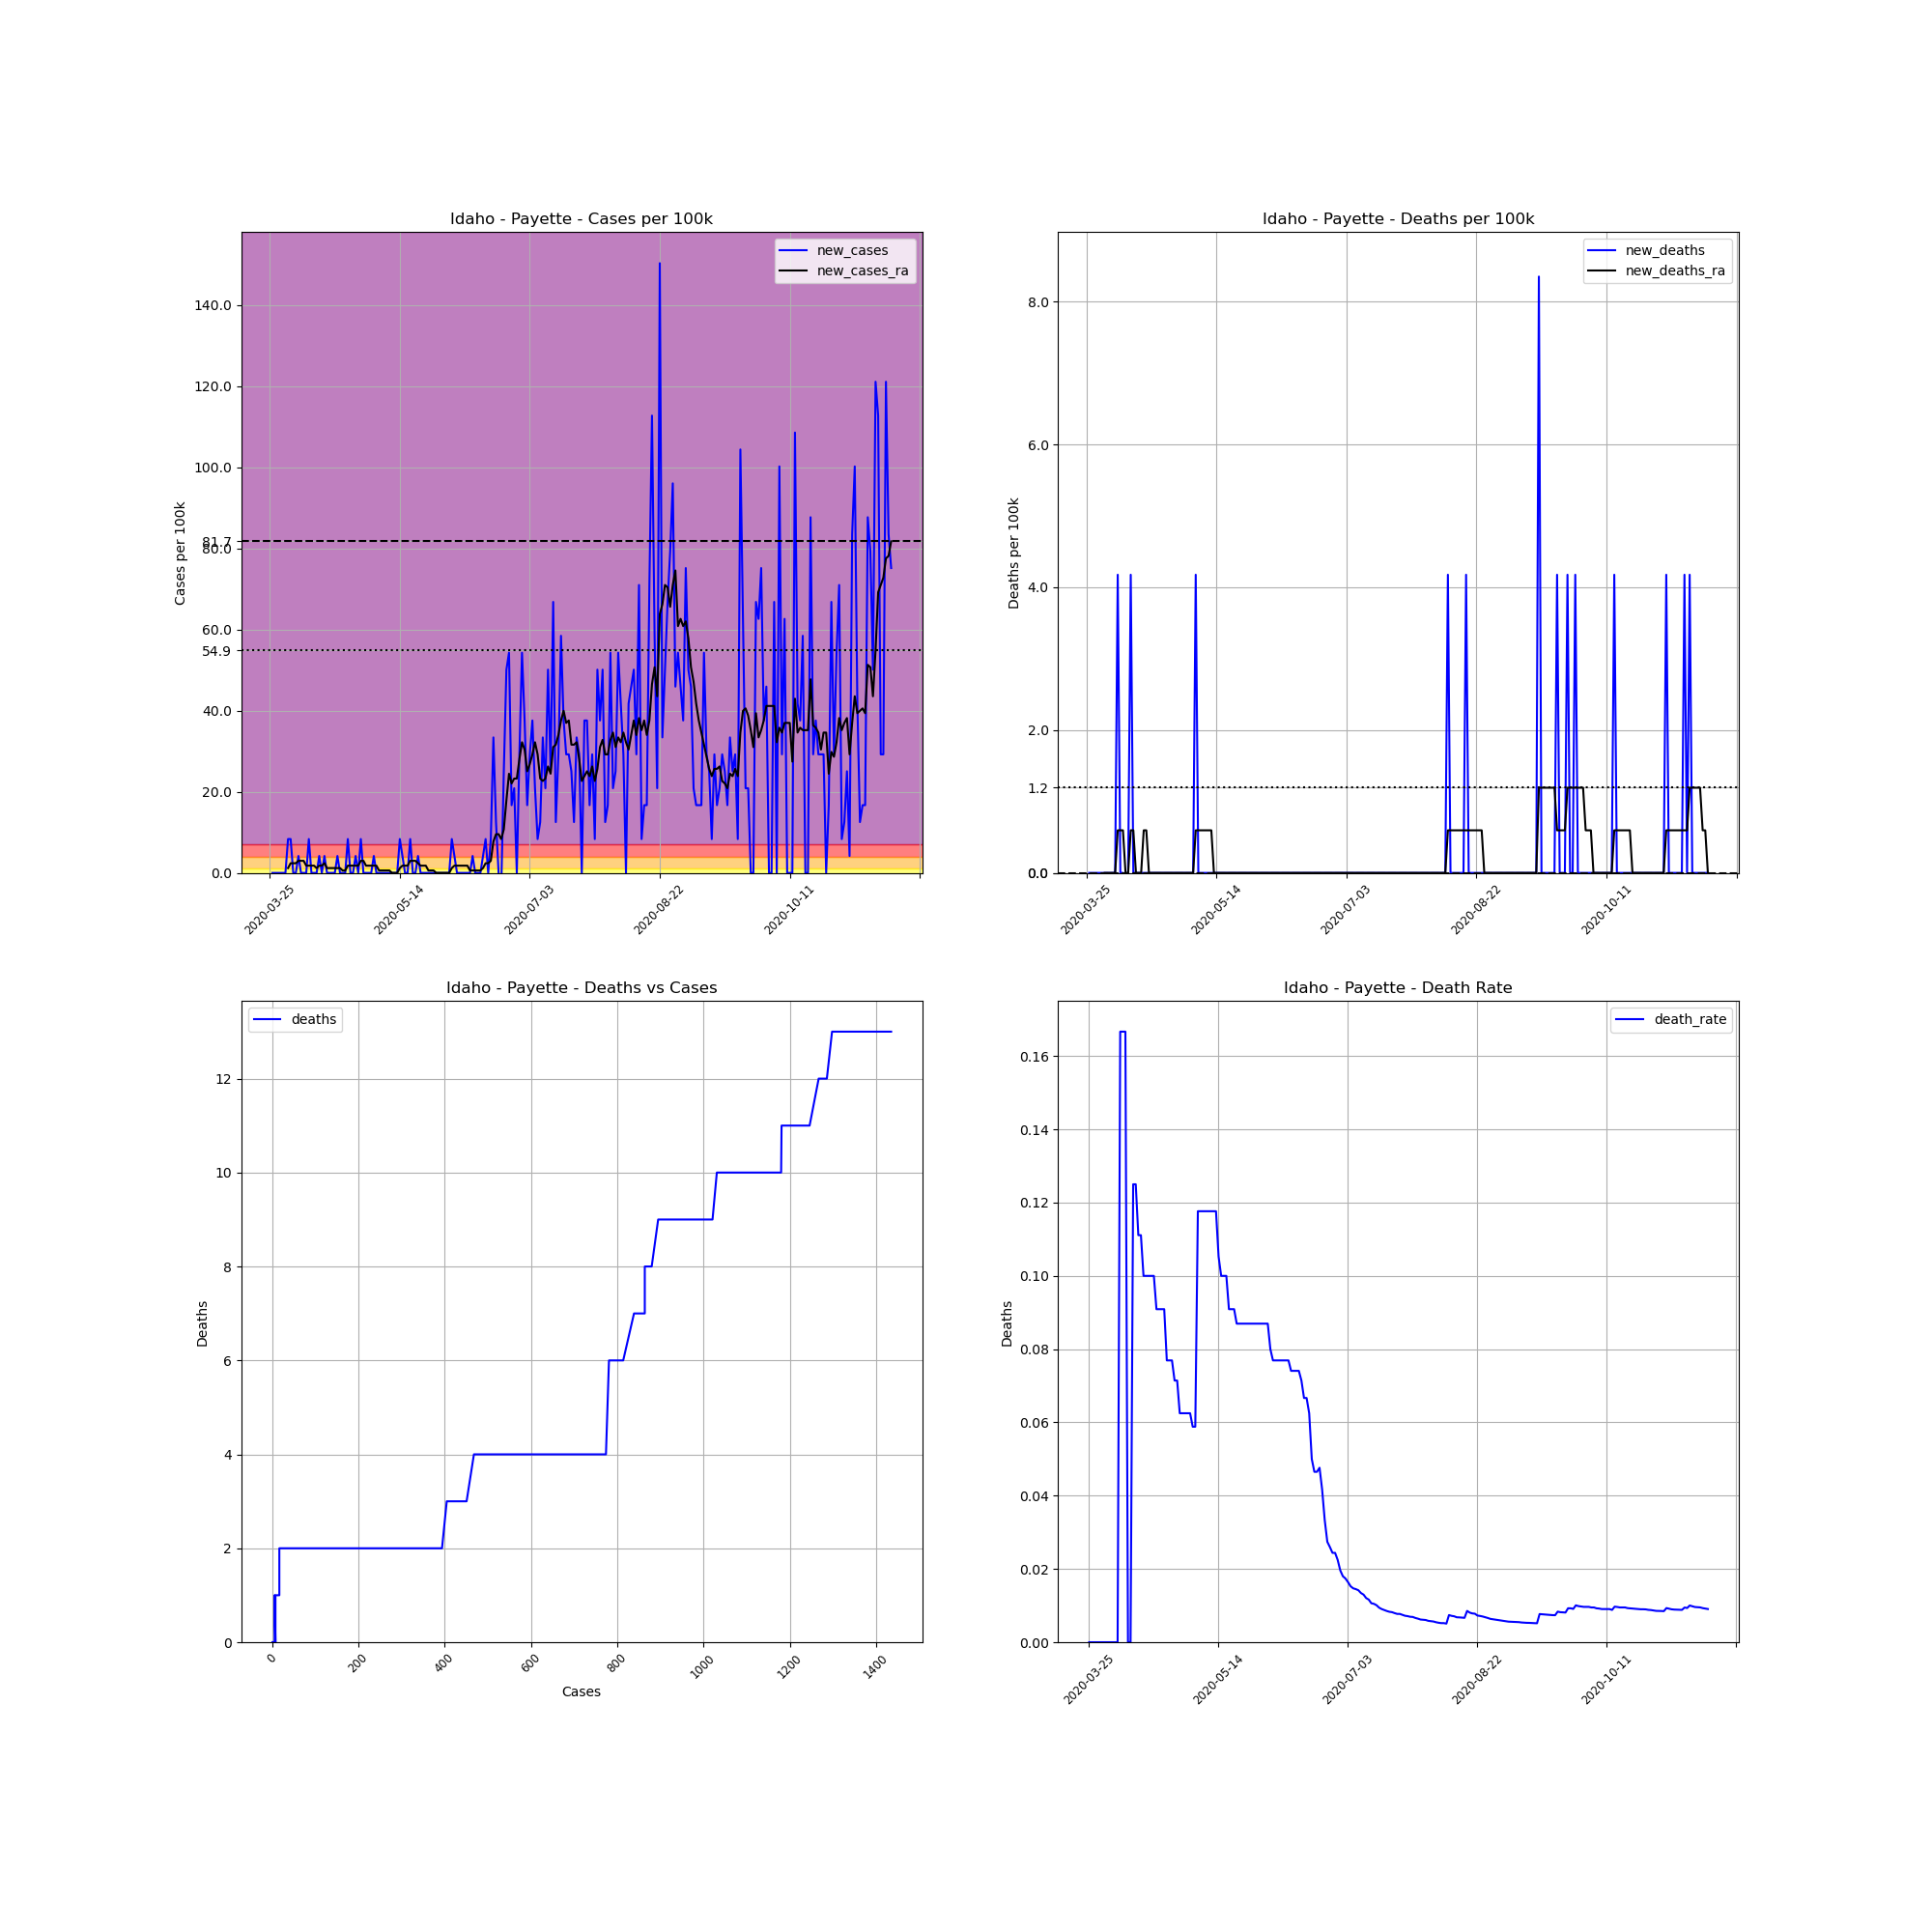

Source data for this figure (header and first rows):
, date, county, state, fips, cases, deaths, COUNTY, STNAME, CTYNAME, POPESTIMATE2019, cases_per_100k, deaths_per_100k, death_rate, new_cases, new_deaths, new_cases_ra, new_deaths_ra
337523, 2020-03-25, Payette, Idaho, 16075, 1, 0, 75, Idaho, Payette, 23951, 4.175, 0.0, 0.0, , , , 
337524, 2020-03-26, Payette, Idaho, 16075, 1, 0, 75, Idaho, Payette, 23951, 4.175, 0.0, 0.0, 0.0, 0.0, , 
337525, 2020-03-27, Payette, Idaho, 16075, 1, 0, 75, Idaho, Payette, 23951, 4.175, 0.0, 0.0, 0.0, 0.0, , 
337526, 2020-03-28, Payette, Idaho, 16075, 1, 0, 75, Idaho, Payette, 23951, 4.175, 0.0, 0.0, 0.0, 0.0, , 
337527, 2020-03-29, Payette, Idaho, 16075, 1, 0, 75, Idaho, Payette, 23951, 4.175, 0.0, 0.0, 0.0, 0.0, , 
337528, 2020-03-30, Payette, Idaho, 16075, 1, 0, 75, Idaho, Payette, 23951, 4.175, 0.0, 0.0, 0.0, 0.0, , 
337529, 2020-03-31, Payette, Idaho, 16075, 1, 0, 75, Idaho, Payette, 23951, 4.175, 0.0, 0.0, 0.0, 0.0, , 
337530, 2020-04-01, Payette, Idaho, 16075, 3, 0, 75, Idaho, Payette, 23951, 12.53, 0.0, 0.0, 8.35, 0.0, 1.193, 0.0
337531, 2020-04-02, Payette, Idaho, 16075, 5, 0, 75, Idaho, Payette, 23951, 20.88, 0.0, 0.0, 8.35, 0.0, 2.386, 0.0
337532, 2020-04-03, Payette, Idaho, 16075, 5, 0, 75, Idaho, Payette, 23951, 20.88, 0.0, 0.0, 0.0, 0.0, 2.386, 0.0
337533, 2020-04-04, Payette, Idaho, 16075, 5, 0, 75, Idaho, Payette, 23951, 20.88, 0.0, 0.0, 0.0, 0.0, 2.386, 0.0
337534, 2020-04-05, Payette, Idaho, 16075, 6, 0, 75, Idaho, Payette, 23951, 25.05, 0.0, 0.0, 4.175, 0.0, 2.982, 0.0
337535, 2020-04-06, Payette, Idaho, 16075, 6, 1, 75, Idaho, Payette, 23951, 25.05, 4.175, 0.1667, 0.0, 4.175, 2.982, 0.5965
337536, 2020-04-07, Payette, Idaho, 16075, 6, 1, 75, Idaho, Payette, 23951, 25.05, 4.175, 0.1667, 0.0, 0.0, 2.982, 0.5965
337537, 2020-04-08, Payette, Idaho, 16075, 6, 1, 75, Idaho, Payette, 23951, 25.05, 4.175, 0.1667, 0.0, 0.0, 1.789, 0.5965
337538, 2020-04-09, Payette, Idaho, 16075, 8, 0, 75, Idaho, Payette, 23951, 33.4, 0.0, 0.0, 8.35, -4.175, 1.789, 0.0
337539, 2020-04-10, Payette, Idaho, 16075, 8, 0, 75, Idaho, Payette, 23951, 33.4, 0.0, 0.0, 0.0, 0.0, 1.789, 0.0
337540, 2020-04-11, Payette, Idaho, 16075, 8, 1, 75, Idaho, Payette, 23951, 33.4, 4.175, 0.125, 0.0, 4.175, 1.789, 0.5965
337541, 2020-04-12, Payette, Idaho, 16075, 8, 1, 75, Idaho, Payette, 23951, 33.4, 4.175, 0.125, 0.0, 0.0, 1.193, 0.5965
337542, 2020-04-13, Payette, Idaho, 16075, 9, 1, 75, Idaho, Payette, 23951, 37.58, 4.175, 0.1111, 4.175, 0.0, 1.789, 0.0
337543, 2020-04-14, Payette, Idaho, 16075, 9, 1, 75, Idaho, Payette, 23951, 37.58, 4.175, 0.1111, 0.0, 0.0, 1.789, 0.0
337544, 2020-04-15, Payette, Idaho, 16075, 10, 1, 75, Idaho, Payette, 23951, 41.75, 4.175, 0.1, 4.175, 0.0, 2.386, 0.0
337545, 2020-04-16, Payette, Idaho, 16075, 10, 1, 75, Idaho, Payette, 23951, 41.75, 4.175, 0.1, 0.0, 0.0, 1.193, 0.5965
337546, 2020-04-17, Payette, Idaho, 16075, 10, 1, 75, Idaho, Payette, 23951, 41.75, 4.175, 0.1, 0.0, 0.0, 1.193, 0.5965
337547, 2020-04-18, Payette, Idaho, 16075, 10, 1, 75, Idaho, Payette, 23951, 41.75, 4.175, 0.1, 0.0, 0.0, 1.193, 0.0
337548, 2020-04-19, Payette, Idaho, 16075, 10, 1, 75, Idaho, Payette, 23951, 41.75, 4.175, 0.1, 0.0, 0.0, 1.193, 0.0
337549, 2020-04-20, Payette, Idaho, 16075, 11, 1, 75, Idaho, Payette, 23951, 45.93, 4.175, 0.09091, 4.175, 0.0, 1.193, 0.0
337550, 2020-04-21, Payette, Idaho, 16075, 11, 1, 75, Idaho, Payette, 23951, 45.93, 4.175, 0.09091, 0.0, 0.0, 1.193, 0.0
337551, 2020-04-22, Payette, Idaho, 16075, 11, 1, 75, Idaho, Payette, 23951, 45.93, 4.175, 0.09091, 0.0, 0.0, 0.5965, 0.0
337552, 2020-04-23, Payette, Idaho, 16075, 11, 1, 75, Idaho, Payette, 23951, 45.93, 4.175, 0.09091, 0.0, 0.0, 0.5965, 0.0
337553, 2020-04-24, Payette, Idaho, 16075, 13, 1, 75, Idaho, Payette, 23951, 54.28, 4.175, 0.07692, 8.35, 0.0, 1.789, 0.0
337554, 2020-04-25, Payette, Idaho, 16075, 13, 1, 75, Idaho, Payette, 23951, 54.28, 4.175, 0.07692, 0.0, 0.0, 1.789, 0.0
337555, 2020-04-26, Payette, Idaho, 16075, 13, 1, 75, Idaho, Payette, 23951, 54.28, 4.175, 0.07692, 0.0, 0.0, 1.789, 0.0
337556, 2020-04-27, Payette, Idaho, 16075, 14, 1, 75, Idaho, Payette, 23951, 58.45, 4.175, 0.07143, 4.175, 0.0, 1.789, 0.0
337557, 2020-04-28, Payette, Idaho, 16075, 14, 1, 75, Idaho, Payette, 23951, 58.45, 4.175, 0.07143, 0.0, 0.0, 1.789, 0.0
337558, 2020-04-29, Payette, Idaho, 16075, 16, 1, 75, Idaho, Payette, 23951, 66.8, 4.175, 0.0625, 8.35, 0.0, 2.982, 0.0
337559, 2020-04-30, Payette, Idaho, 16075, 16, 1, 75, Idaho, Payette, 23951, 66.8, 4.175, 0.0625, 0.0, 0.0, 2.982, 0.0
337560, 2020-05-01, Payette, Idaho, 16075, 16, 1, 75, Idaho, Payette, 23951, 66.8, 4.175, 0.0625, 0.0, 0.0, 1.789, 0.0
337561, 2020-05-02, Payette, Idaho, 16075, 16, 1, 75, Idaho, Payette, 23951, 66.8, 4.175, 0.0625, 0.0, 0.0, 1.789, 0.0
337562, 2020-05-03, Payette, Idaho, 16075, 16, 1, 75, Idaho, Payette, 23951, 66.8, 4.175, 0.0625, 0.0, 0.0, 1.789, 0.0
337563, 2020-05-04, Payette, Idaho, 16075, 17, 1, 75, Idaho, Payette, 23951, 70.98, 4.175, 0.05882, 4.175, 0.0, 1.789, 0.0
337564, 2020-05-05, Payette, Idaho, 16075, 17, 1, 75, Idaho, Payette, 23951, 70.98, 4.175, 0.05882, 0.0, 0.0, 1.789, 0.0
337565, 2020-05-06, Payette, Idaho, 16075, 17, 2, 75, Idaho, Payette, 23951, 70.98, 8.35, 0.1176, 0.0, 4.175, 0.5965, 0.5965
337566, 2020-05-07, Payette, Idaho, 16075, 17, 2, 75, Idaho, Payette, 23951, 70.98, 8.35, 0.1176, 0.0, 0.0, 0.5965, 0.5965
337567, 2020-05-08, Payette, Idaho, 16075, 17, 2, 75, Idaho, Payette, 23951, 70.98, 8.35, 0.1176, 0.0, 0.0, 0.5965, 0.5965
337568, 2020-05-09, Payette, Idaho, 16075, 17, 2, 75, Idaho, Payette, 23951, 70.98, 8.35, 0.1176, 0.0, 0.0, 0.5965, 0.5965
337569, 2020-05-10, Payette, Idaho, 16075, 17, 2, 75, Idaho, Payette, 23951, 70.98, 8.35, 0.1176, 0.0, 0.0, 0.5965, 0.5965
337570, 2020-05-11, Payette, Idaho, 16075, 17, 2, 75, Idaho, Payette, 23951, 70.98, 8.35, 0.1176, 0.0, 0.0, 0.0, 0.5965
337571, 2020-05-12, Payette, Idaho, 16075, 17, 2, 75, Idaho, Payette, 23951, 70.98, 8.35, 0.1176, 0.0, 0.0, 0.0, 0.5965
337572, 2020-05-13, Payette, Idaho, 16075, 17, 2, 75, Idaho, Payette, 23951, 70.98, 8.35, 0.1176, 0.0, 0.0, 0.0, 0.0
337573, 2020-05-14, Payette, Idaho, 16075, 19, 2, 75, Idaho, Payette, 23951, 79.33, 8.35, 0.1053, 8.35, 0.0, 1.193, 0.0
337574, 2020-05-15, Payette, Idaho, 16075, 20, 2, 75, Idaho, Payette, 23951, 83.5, 8.35, 0.1, 4.175, 0.0, 1.789, 0.0
337575, 2020-05-16, Payette, Idaho, 16075, 20, 2, 75, Idaho, Payette, 23951, 83.5, 8.35, 0.1, 0.0, 0.0, 1.789, 0.0
337576, 2020-05-17, Payette, Idaho, 16075, 20, 2, 75, Idaho, Payette, 23951, 83.5, 8.35, 0.1, 0.0, 0.0, 1.789, 0.0
337577, 2020-05-18, Payette, Idaho, 16075, 22, 2, 75, Idaho, Payette, 23951, 91.85, 8.35, 0.09091, 8.35, 0.0, 2.982, 0.0
337578, 2020-05-19, Payette, Idaho, 16075, 22, 2, 75, Idaho, Payette, 23951, 91.85, 8.35, 0.09091, 0.0, 0.0, 2.982, 0.0
337579, 2020-05-20, Payette, Idaho, 16075, 22, 2, 75, Idaho, Payette, 23951, 91.85, 8.35, 0.09091, 0.0, 0.0, 2.982, 0.0
337580, 2020-05-21, Payette, Idaho, 16075, 23, 2, 75, Idaho, Payette, 23951, 96.03, 8.35, 0.08696, 4.175, 0.0, 2.386, 0.0
337581, 2020-05-22, Payette, Idaho, 16075, 23, 2, 75, Idaho, Payette, 23951, 96.03, 8.35, 0.08696, 0.0, 0.0, 1.789, 0.0
337582, 2020-05-23, Payette, Idaho, 16075, 23, 2, 75, Idaho, Payette, 23951, 96.03, 8.35, 0.08696, 0.0, 0.0, 1.789, 0.0
... 180 more rows
